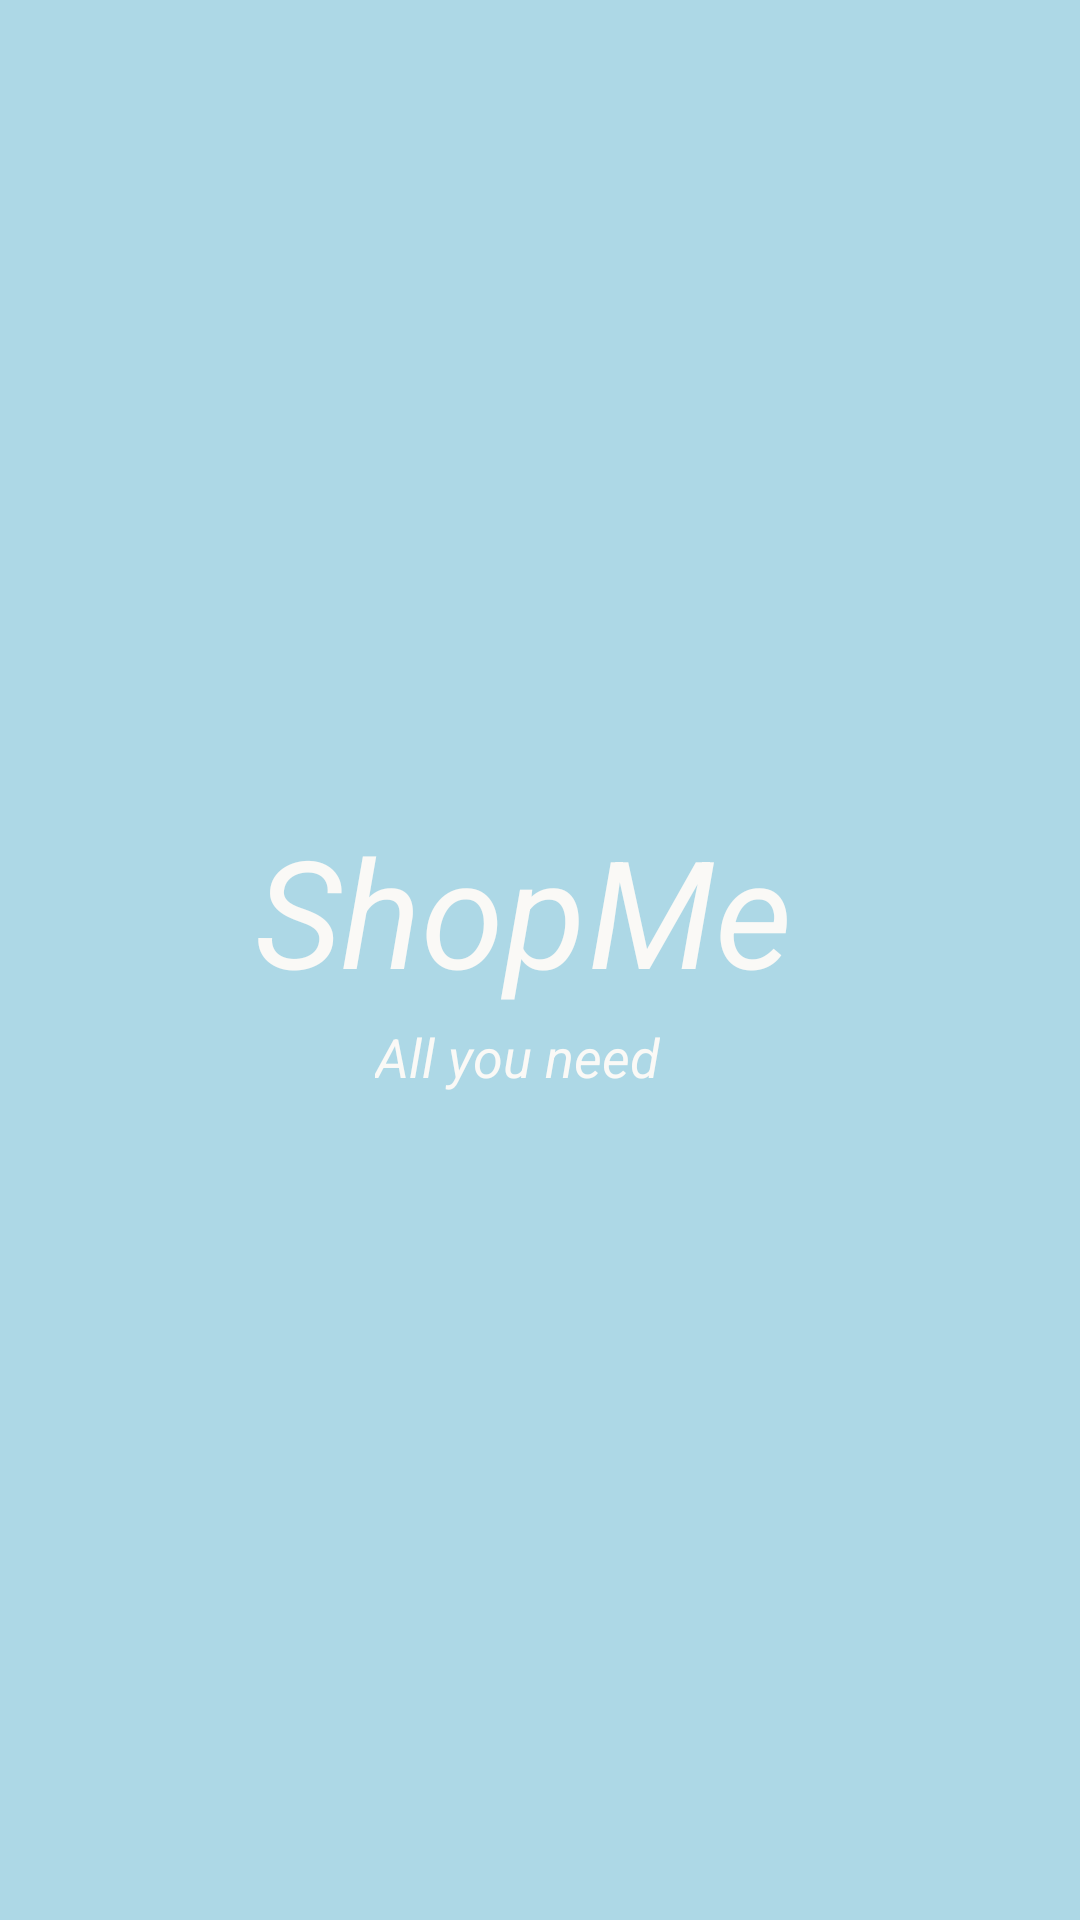

Android layout source for this screen:
<!-- AndroidManifest.xml: activity theme Theme.SplashScreen -->
<!-- res/layout/splash_screen.xml -->
<?xml version="1.0" encoding="utf-8"?>
<androidx.constraintlayout.widget.ConstraintLayout xmlns:android="http://schemas.android.com/apk/res/android"
    android:layout_width="match_parent"
    android:layout_height="match_parent"
    xmlns:app="http://schemas.android.com/apk/res-auto"
    android:background="#add8e6">

    <TextView
        android:id="@+id/leftText"
        android:layout_width="wrap_content"
        android:layout_height="wrap_content"
        android:text="Shop"
        android:textSize="50sp"
        android:textColor="#FAF9F6"
        android:textStyle="italic"
        app:layout_constraintTop_toTopOf="parent"
        app:layout_constraintRight_toRightOf="parent"
        app:layout_constraintLeft_toLeftOf="parent"
        android:layout_marginTop="270dp"
        android:layout_marginRight="80dp"
        ></TextView>

    <TextView
        android:id="@+id/rightText"
        android:layout_width="wrap_content"
        android:layout_height="wrap_content"
        android:text="Me"
        android:textSize="50sp"
        android:textColor="#FAF9F6"
        android:textStyle="italic"
        app:layout_constraintTop_toTopOf="parent"
        app:layout_constraintRight_toRightOf="parent"
        app:layout_constraintLeft_toLeftOf="parent"
        android:layout_marginTop="270dp"
        android:layout_marginLeft="100dp"
        ></TextView>

    <TextView
        android:id="@+id/bottomText"
        android:layout_width="wrap_content"
        android:layout_height="wrap_content"
        android:text="All you need"
        android:textSize="18sp"
        android:textColor="#FAF9F6"
        android:textStyle="italic"
        app:layout_constraintTop_toTopOf="parent"
        app:layout_constraintRight_toRightOf="parent"
        app:layout_constraintLeft_toLeftOf="parent"
        android:layout_marginTop="340dp"
        android:layout_marginRight="15dp"
        ></TextView>

</androidx.constraintlayout.widget.ConstraintLayout>
<!-- resources referenced by this layout -->
<resources>
  <style name="Theme.SplashScreen" parent="Theme.AppCompat.Light.NoActionBar">
          <item name="android:windowFullscreen">true</item>
      </style>
</resources>
